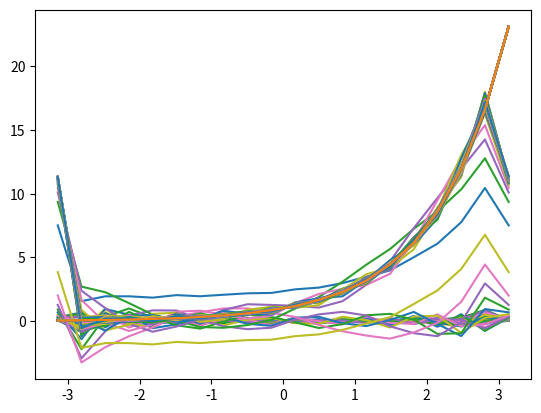

Python code for this plot:
import matplotlib.pyplot as plt
import numpy as np


def FourierSynthesis(cn, func, m, N):
    x = np.linspace(-np.pi, np.pi, N)
    fu = eval(func)
    Sm = 0
    ShowFourierSynthesis(cn, fu, m, x, Sm)
    for n in range(-m, m + 1):
        Sm += eval(cn) * np.exp(1j * x * n)
    return Sm


def ShowFourierSynthesis(cn, fu, m, x, Sm):
    for n in range(-m, m + 1):
        Sm += eval(cn) * np.exp(1j * x * n)
        plt.plot(x, Sm)
        plt.plot(x, fu)
        plt.show()


if __name__ == '__main__':
    # A  B.1  B.2  C
    cn1 = '((((-1)**n) * (np.exp(np.pi) - np.exp(-np.pi))) / (2 * np.pi * (1 - 1j * n)))'
    cn2 = '(-((-1)**n)/1j*n)'
    f1 = 'np.exp(x)'
    f2 = 'x'
    FourierSynthesis(cn1, f1, 30, 20)
